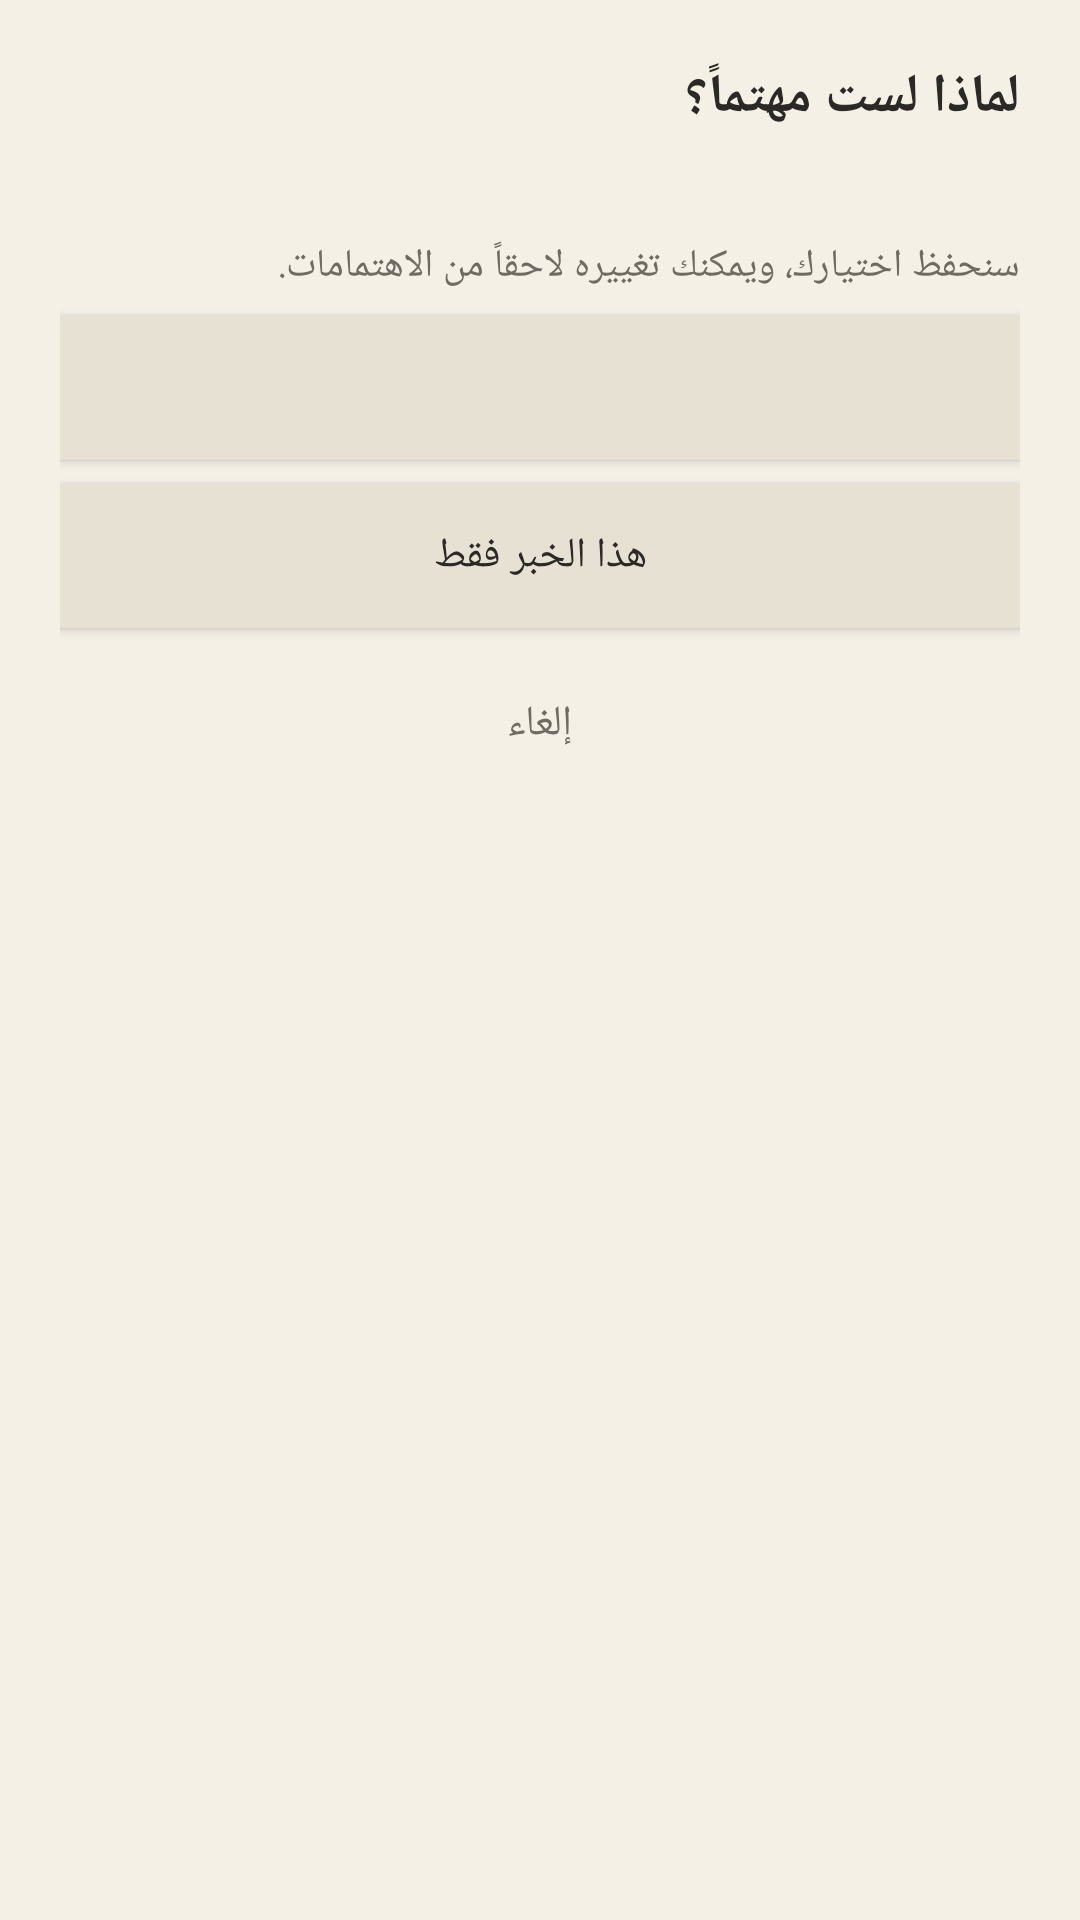

Android layout source for this screen:
<!-- AndroidManifest.xml: application theme Theme.Alkholasa.Paper -->
<!-- res/layout/dialog_not_interested.xml -->
<?xml version="1.0" encoding="utf-8"?>
<LinearLayout xmlns:android="http://schemas.android.com/apk/res/android"
    android:layout_width="match_parent"
    android:layout_height="wrap_content"
    android:background="?attr/nabdBackground"
    android:layoutDirection="rtl"
    android:orientation="vertical"
    android:padding="20dp">

    <TextView
        android:layout_width="match_parent"
        android:layout_height="wrap_content"
        android:text="@string/why_not_interested"
        android:textColor="?attr/nabdText"
        android:textSize="18sp"
        android:textStyle="bold" />

    <TextView
        android:id="@+id/storyTitle"
        android:layout_width="match_parent"
        android:layout_height="wrap_content"
        android:layout_marginTop="8dp"
        android:ellipsize="end"
        android:maxLines="2"
        android:textColor="?attr/nabdMuted"
        android:textSize="14sp" />

    <TextView
        android:layout_width="match_parent"
        android:layout_height="wrap_content"
        android:layout_marginTop="8dp"
        android:text="@string/why_hint"
        android:textColor="?attr/nabdMuted"
        android:textSize="13sp" />

    <LinearLayout
        android:id="@+id/topicReasons"
        android:layout_width="match_parent"
        android:layout_height="wrap_content"
        android:layout_marginTop="16dp"
        android:orientation="vertical"
        android:visibility="gone" />

    <Button
        android:id="@+id/reasonSource"
        android:layout_width="match_parent"
        android:layout_height="wrap_content"
        android:layout_marginTop="8dp"
        android:background="?attr/nabdFilterIdle"
        android:backgroundTint="@null"
        android:textAllCaps="false"
        android:textColor="?attr/nabdText" />

    <Button
        android:id="@+id/reasonStory"
        android:layout_width="match_parent"
        android:layout_height="wrap_content"
        android:layout_marginTop="8dp"
        android:background="?attr/nabdFilterIdle"
        android:backgroundTint="@null"
        android:text="@string/reason_story"
        android:textAllCaps="false"
        android:textColor="?attr/nabdText" />

    <Button
        android:id="@+id/reasonCancel"
        android:layout_width="match_parent"
        android:layout_height="wrap_content"
        android:layout_marginTop="8dp"
        android:background="@android:color/transparent"
        android:text="@string/cancel"
        android:textAllCaps="false"
        android:textColor="?attr/nabdMuted" />

</LinearLayout>
<!-- resources referenced by this layout -->
<resources>
  <string name="cancel">إلغاء</string>
  <string name="reason_story">هذا الخبر فقط</string>
  <string name="why_hint">سنحفظ اختيارك، ويمكنك تغييره لاحقاً من الاهتمامات.</string>
  <string name="why_not_interested">لماذا لست مهتماً؟</string>
  <style name="Theme.Alkholasa.Paper" parent="android:Theme.Material.NoActionBar">
          <item name="android:statusBarColor">@color/paper_background</item>
          <item name="android:navigationBarColor">@color/paper_background</item>
          <item name="android:windowBackground">@color/paper_background</item>
          <item name="android:windowLightStatusBar">true</item>
          <item name="android:windowLightNavigationBar">true</item>
          <item name="android:enforceStatusBarContrast">false</item>
          <item name="android:enforceNavigationBarContrast">false</item>
          <item name="android:colorAccent">@color/paper_text</item>
          <item name="nabdBackground">@color/paper_background</item>
          <item name="nabdText">@color/paper_text</item>
          <item name="nabdMuted">@color/paper_muted</item>
          <item name="nabdLine">@color/paper_line</item>
          <item name="nabdFilterIdle">@color/paper_filter_idle</item>
          <item name="nabdFilterSelected">@color/paper_filter_selected</item>
          <item name="nabdFilterSelectedText">@color/paper_filter_selected_text</item>
      </style>
  <color name="paper_background">#F4F0E6</color>
  <color name="paper_text">#2B2926</color>
  <color name="paper_muted">#6F6A62</color>
  <color name="paper_line">#D9D0C2</color>
  <color name="paper_filter_idle">#E7E1D4</color>
  <color name="paper_filter_selected">#3F3A34</color>
  <color name="paper_filter_selected_text">#F4F0E6</color>
</resources>
